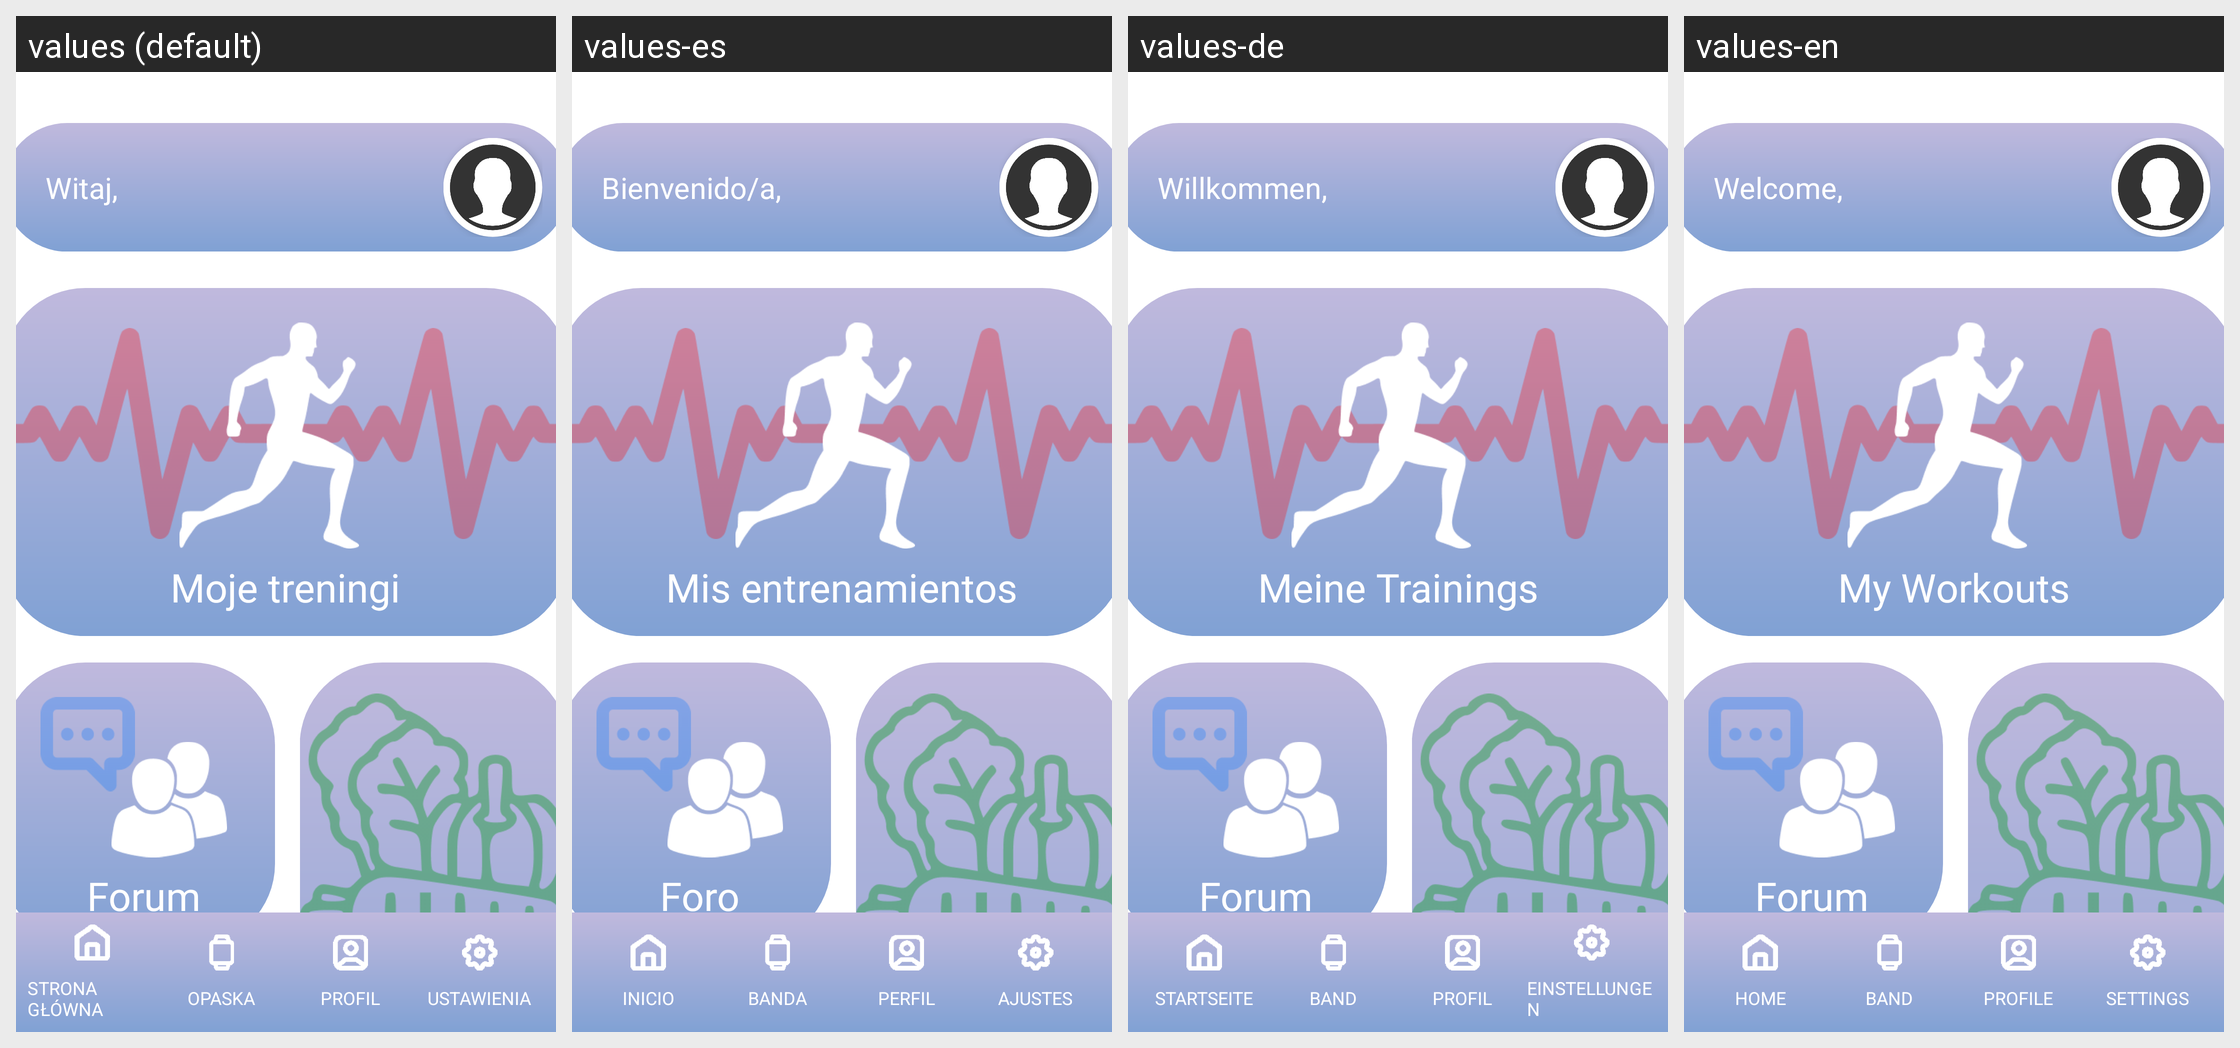

Translations of the strings shown on this Android screen, per locale in the grid:
Android screen res/layout/activity_main.xml rendered under 4 locales, left to right: values (default), values-es, values-de, values-en. Device: Nexus 5 (rendered at 1080×1920; each locale shown at half size, 540×960, under a caption strip naming it); theme Base.Theme.ThesisApp.
Strings drawn on this screen, with the default value and each locale's value (text and hints the layout hard-codes, and strings that could not be matched under every locale, appear in the picture but are not listed):

welcome_testuser
  values: Witaj, 
  values-es: Bienvenido/a, 
  values-de: Willkommen, 
  values-en: Welcome, 

my_trainings
  values: Moje treningi
  values-es: Mis entrenamientos
  values-de: Meine Trainings
  values-en: My Workouts

forum
  values: Forum
  values-es: Foro
  values-de: Forum
  values-en: Forum

bottom_nav_home
  values: STRONA GŁÓWNA
  values-es: INICIO
  values-de: STARTSEITE
  values-en: HOME

bottom_nav_band
  values: OPASKA
  values-es: BANDA
  values-de: BAND
  values-en: BAND

bottom_nav_profile
  values: PROFIL
  values-es: PERFIL
  values-de: PROFIL
  values-en: PROFILE

bottom_nav_settings
  values: USTAWIENIA
  values-es: AJUSTES
  values-de: EINSTELLUNGEN
  values-en: SETTINGS
